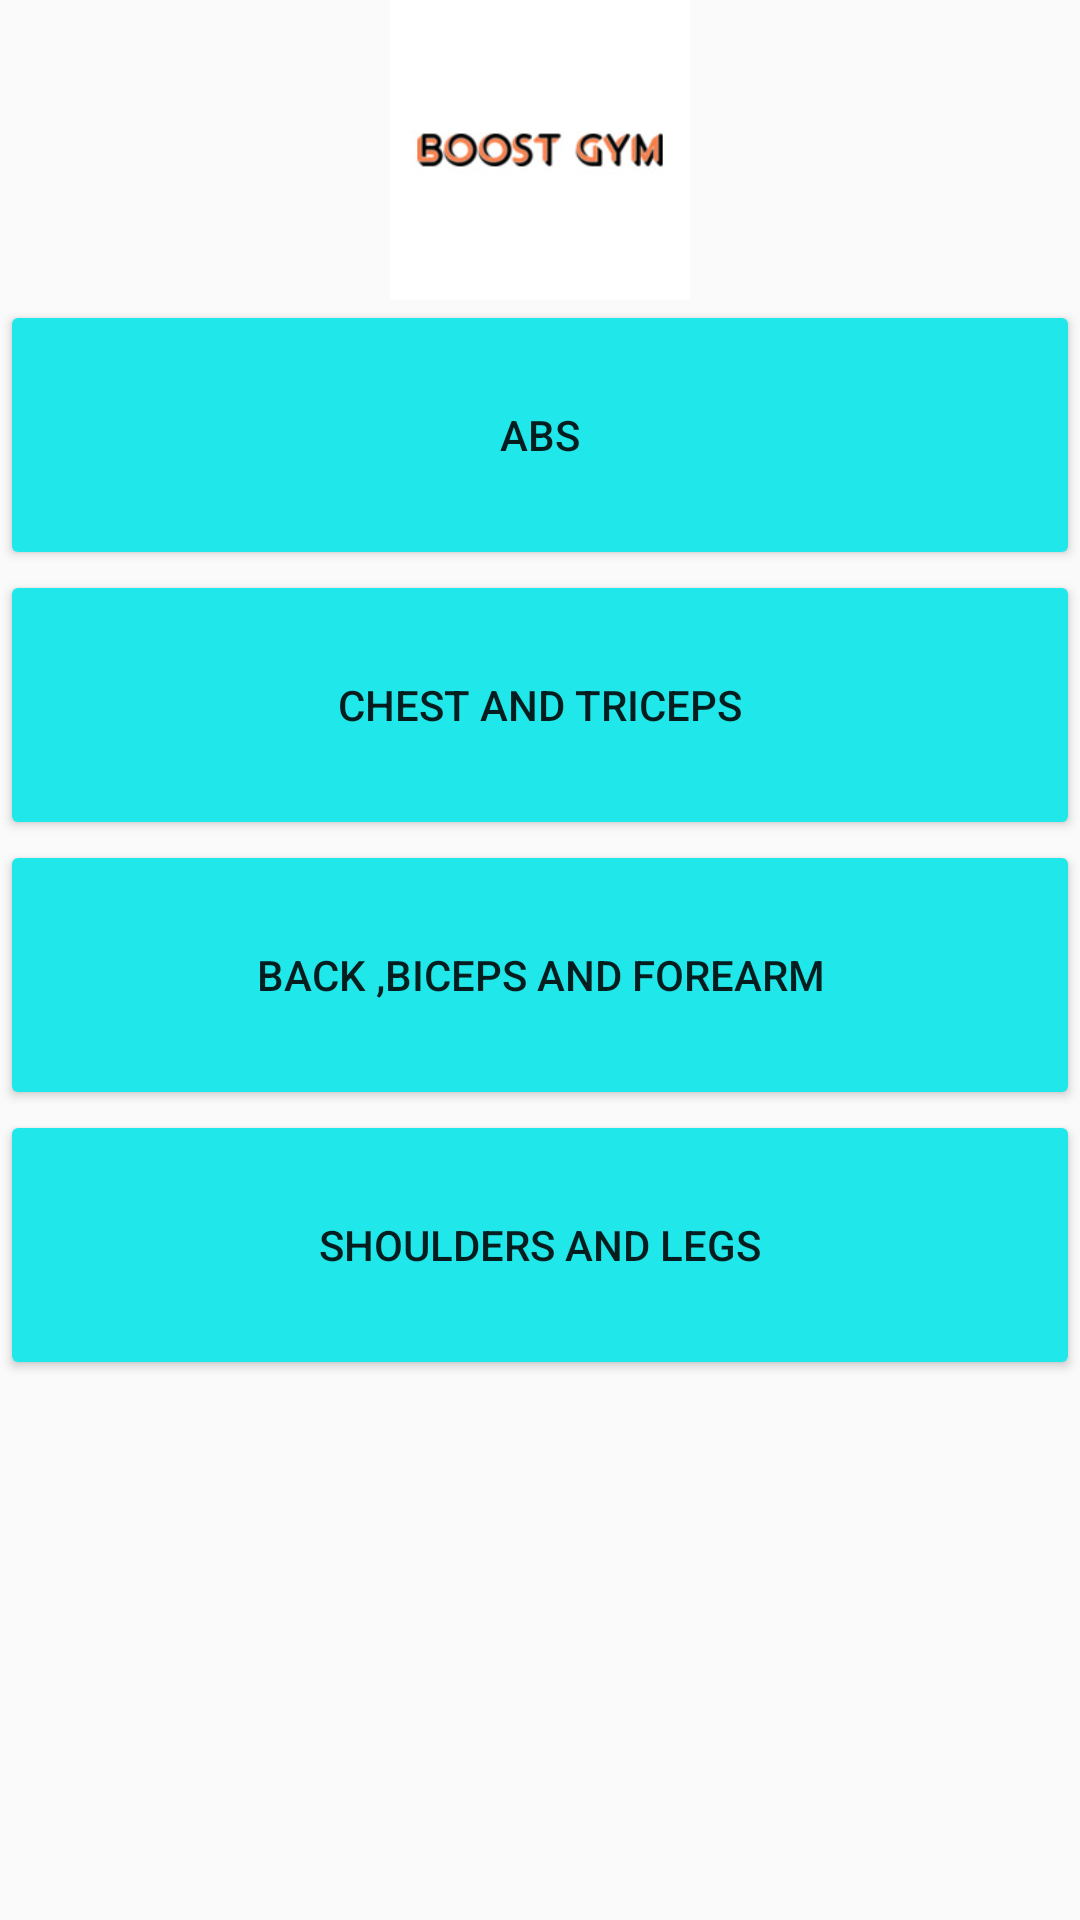

Layout XML and referenced resources for this Android screen:
<!-- AndroidManifest.xml: application theme AppTheme -->
<!-- res/layout/activity_workoutsession.xml -->
<?xml version="1.0" encoding="utf-8"?>
<LinearLayout
    xmlns:android="http://schemas.android.com/apk/res/android"
    xmlns:app="http://schemas.android.com/apk/res-auto"
    xmlns:tools="http://schemas.android.com/tools"
    android:layout_width="match_parent"
    android:layout_height="match_parent"
    tools:context=".WorkoutsessionActivity"
    android:orientation="vertical"
    android:layout_gravity="center_vertical">
    <ImageView
        android:layout_width="match_parent"
        android:layout_height="100dp"
        android:src="@drawable/logo"/>

    <LinearLayout

        android:layout_width="match_parent"
        android:layout_height="wrap_content"
        android:clipToPadding="false"
        android:gravity="center">
        <Button
            android:id="@+id/button7"
            android:layout_width="0dp"
            android:layout_height="90dp"
            android:layout_weight="1"
            android:text="abs"
            android:backgroundTint="@color/wiseman" />


    </LinearLayout>

    <LinearLayout
        android:layout_width="match_parent"
        android:layout_height="wrap_content">
    <Button
        android:id="@+id/button8"
        android:layout_width="0dp"
        android:layout_height="90dp"
        android:layout_weight="1"
        android:text="Chest and Triceps"
        android:backgroundTint="@color/wiseman"/>

    </LinearLayout>

    <LinearLayout
        android:layout_width="match_parent"
        android:layout_height="wrap_content">
        <Button
            android:id="@+id/button9"
            android:layout_width="0dp"
            android:layout_height="90dp"
            android:layout_weight="1"
            android:text="Back ,Biceps and Forearm"
            android:backgroundTint="@color/wiseman"/>

    </LinearLayout>
    <LinearLayout
        android:layout_width="match_parent"
        android:layout_height="wrap_content">
        <Button
            android:id="@+id/button10"
            android:layout_width="0dp"
            android:layout_height="90dp"
            android:layout_weight="1"
            android:text="Shoulders and Legs"
            android:backgroundTint="@color/wiseman"/>

    </LinearLayout>


</LinearLayout>
<!-- resources referenced by this layout -->
<resources>
  <color name="wiseman">#20e7ea</color>
  <!-- drawable logo: jpg bitmap (drawable, 6040 bytes) -->
  <style name="AppTheme" parent="Theme.AppCompat.Light.NoActionBar">
          
          <item name="colorPrimary">@color/colorPrimary</item>
          <item name="colorPrimaryDark">@color/colorPrimaryDark</item>
          <item name="colorAccent">@color/colorAccent</item>
      </style>
  <color name="colorPrimary">#3F51B5</color>
  <color name="colorPrimaryDark">#303F9F</color>
  <color name="colorAccent">#FF4081</color>
</resources>
